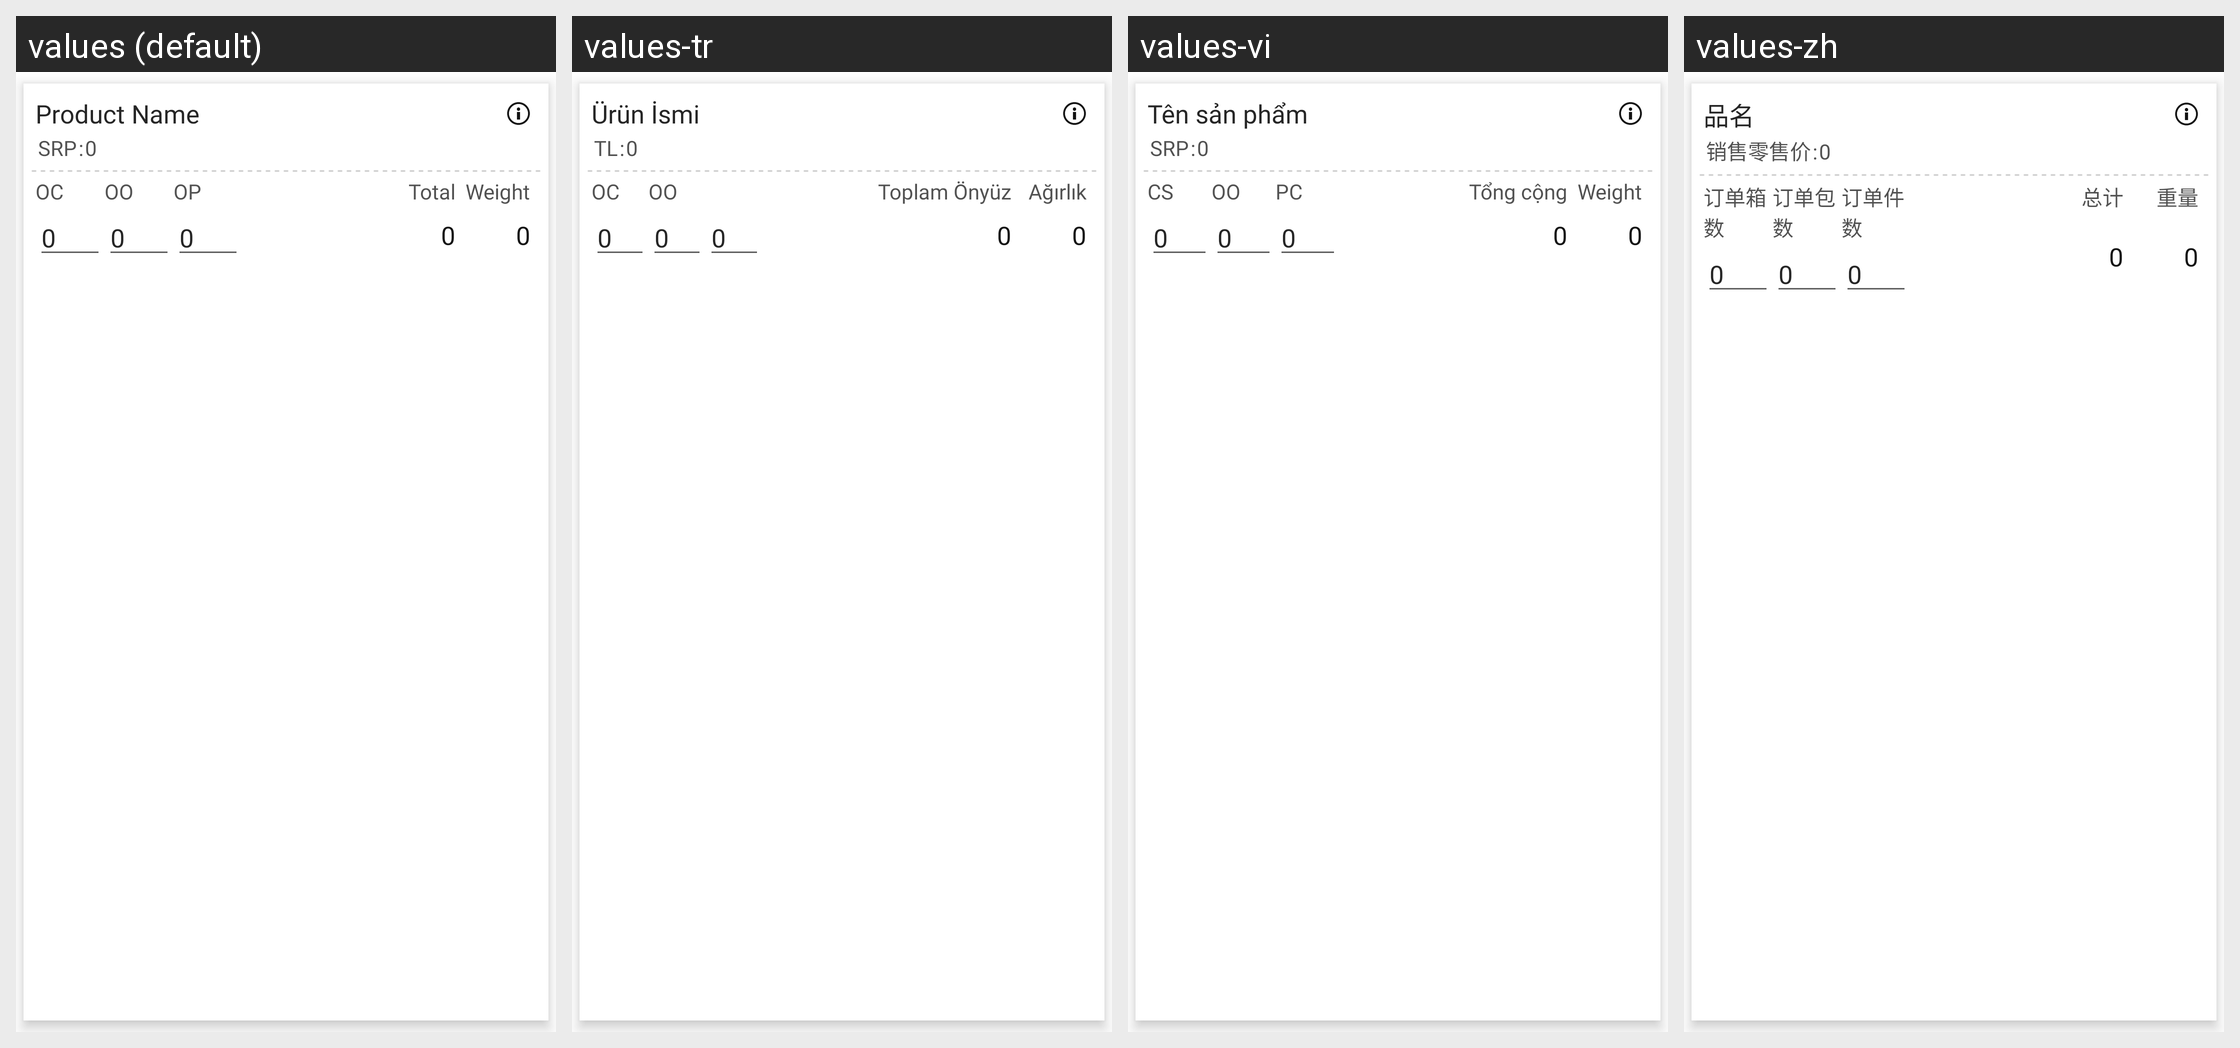

Strings drawn on this Android screen and how each of the app's shown locales translates them:
Android screen res/layout/activity_stock_and_order_listview_newoutlet.xml rendered under 4 locales, left to right: values (default), values-tr, values-vi, values-zh. Device: Nexus 5 (rendered at 1080×1920; each locale shown at half size, 540×960, under a caption strip naming it); theme MVPTheme.Blue.
Other locales in the repository, not shown: values-ar, values-es, values-fr, values-in, values-lo, values-th.
Strings drawn on this screen, with the default value and each locale's value (text and hints the layout hard-codes, and strings that could not be matched under every locale, appear in the picture but are not listed):

product_name
  values: Product Name
  values-tr: Ürün İsmi
  values-vi: Tên sản phẩm
  values-zh: 品名

srp
  values: SRP
  values-tr: TL
  values-vi: SRP
  values-zh: 销售零售价

zero
  values: 0
  values-tr: 0  [not translated; the default value is used]
  values-vi: 0  [not translated; the default value is used]
  values-zh: 0  [not translated; the default value is used]

item_case
  values: OC
  values-tr: OC
  values-vi: CS
  values-zh: 订单箱数

item_outer
  values: OO
  values-tr: OO
  values-vi: OO
  values-zh: 订单包数

total
  values: Total
  values-tr: Toplam Önyüz
  values-vi: Tổng cộng
  values-zh: 总计

weight
  values: Weight
  values-tr: Ağırlık
  values-vi: Weight
  values-zh: 重量
